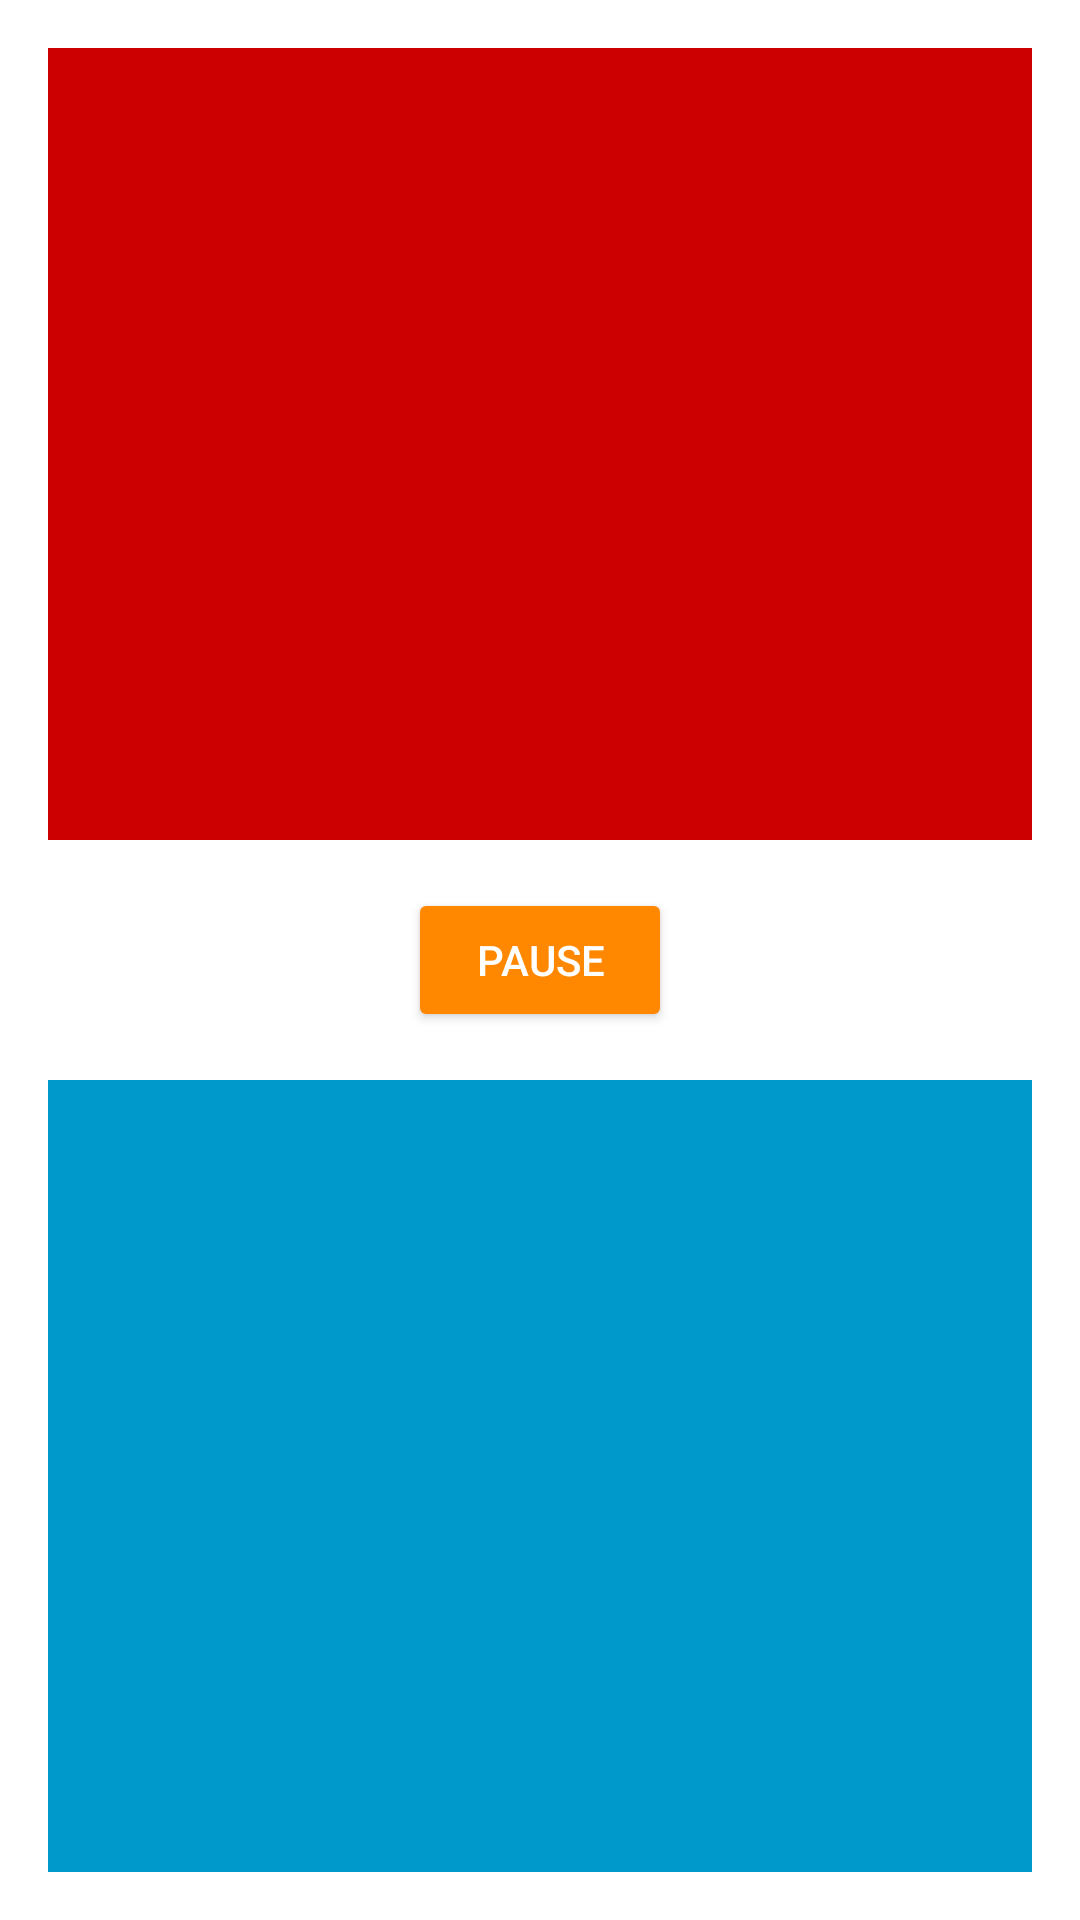

Layout XML and referenced resources for this Android screen:
<!-- AndroidManifest.xml: application theme Theme.ChessTimer -->
<!-- res/layout/activity_timer.xml -->
<?xml version="1.0" encoding="utf-8"?>
<androidx.constraintlayout.widget.ConstraintLayout xmlns:android="http://schemas.android.com/apk/res/android"
    xmlns:app="http://schemas.android.com/apk/res-auto"
    xmlns:tools="http://schemas.android.com/tools"
    android:layout_width="match_parent"
    android:layout_height="match_parent"
    tools:context=".TimerActivity">


    <TextView
        android:id="@+id/textViewPlayer1"
        android:layout_width="match_parent"
        android:layout_height="0dp"
        android:layout_margin="16dp"
        android:background="@android:color/holo_red_dark"
        android:padding="16dp"
        android:layout_gravity="center"
        android:gravity="center"
        android:textAlignment="center"
        android:textSize="32sp"
        android:textStyle="bold"
        tools:text="03:44.05"
        app:layout_constraintEnd_toEndOf="parent"
        app:layout_constraintStart_toStartOf="parent"
        app:layout_constraintTop_toTopOf="parent"
        app:layout_constraintBottom_toTopOf="@+id/buttonPause"
        />

    <Button
        android:id="@+id/buttonPause"
        android:layout_width="wrap_content"
        android:layout_height="wrap_content"
        android:backgroundTint="@android:color/holo_orange_dark"
        android:text="@string/button_pause"
        android:textColor="@color/white"
        app:layout_constraintBottom_toTopOf="@+id/textViewPlayer2"
        app:layout_constraintEnd_toEndOf="parent"
        app:layout_constraintStart_toStartOf="parent"
        app:layout_constraintTop_toBottomOf="@+id/textViewPlayer1" />

    <TextView
        android:id="@+id/textViewPlayer2"
        android:layout_width="match_parent"
        android:layout_height="0dp"
        android:layout_gravity="center"
        android:layout_margin="16dp"
        android:background="@android:color/holo_blue_dark"
        android:gravity="center"
        android:padding="16dp"
        android:textAlignment="center"
        android:textSize="32sp"
        android:textStyle="bold"
        tools:text="02:38.43"
        app:layout_constraintBottom_toBottomOf="parent"
        app:layout_constraintEnd_toEndOf="parent"
        app:layout_constraintStart_toStartOf="parent"
        app:layout_constraintTop_toBottomOf="@+id/buttonPause" />


</androidx.constraintlayout.widget.ConstraintLayout>
<!-- resources referenced by this layout -->
<resources>
  <string name="button_pause">pause</string>
  <style name="Theme.ChessTimer" parent="Theme.MaterialComponents.DayNight.NoActionBar">
          
          <item name="colorPrimary">@color/purple_500</item>
          <item name="colorPrimaryVariant">@color/purple_700</item>
          <item name="colorOnPrimary">@color/white</item>
          
          <item name="colorSecondary">@color/teal_200</item>
          <item name="colorSecondaryVariant">@color/teal_700</item>
          <item name="colorOnSecondary">@color/black</item>
          
          <item name="android:statusBarColor">?attr/colorPrimaryVariant</item>
          
      </style>
  <!-- not gathered from this repository: default colours our renderer supplied (Android Studio template values) -->
  <color name="purple_500">#FF6200EE</color>
  <color name="purple_700">#FF3700B3</color>
  <color name="teal_200">#FF03DAC5</color>
  <color name="teal_700">#FF018786</color>
  <color name="black">#FF000000</color>
  <color name="white">#FFFFFFFF</color>
</resources>
